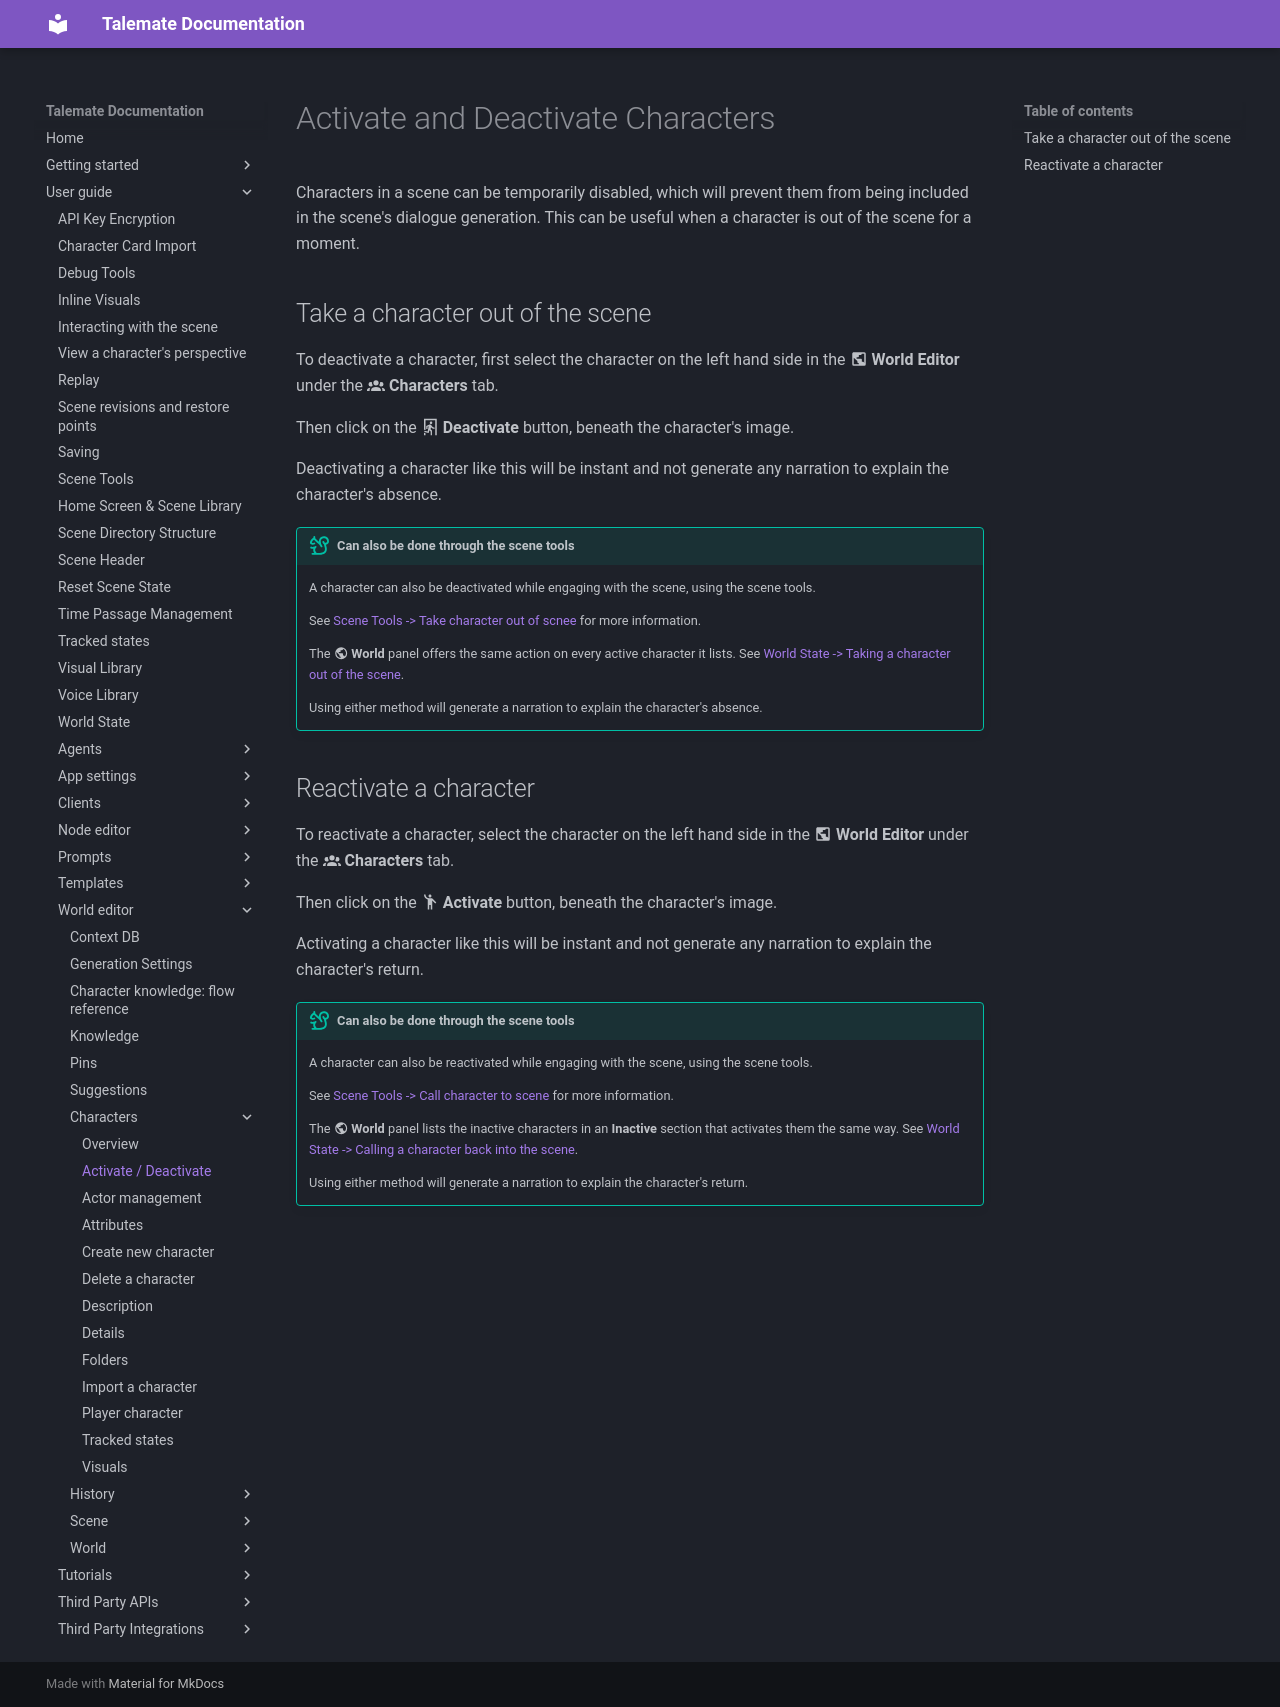

repository: vegu-ai/talemate · page: user-guide/world-editor/characters/deactivate/index.html · generator: mkdocs

# Activate and Deactivate Characters

Characters in a scene can be temporarily disabled, which will prevent them from being included in the scene's dialogue generation. This can be useful when a character is out of the scene for a moment.


## Take a character out of the scene

To deactivate a character, first select the character on the left hand side in the :material-earth-box: **World Editor** under the :material-account-group: **Characters** tab.

Then click on the :material-exit-run: **Deactivate** button, beneath the character's image.

Deactivating a character like this will be instant and not generate any narration to explain the character's absence.

!!! tip "Can also be done through the scene tools"
    A character can also be deactivated while engaging with the scene, using the scene tools.

    See [Scene Tools -> Take character out of scnee](/talemate/user-guide/scenario-tools/#take-character-out-of-scene) for more information.

    The :material-earth: **World** panel offers the same action on every active character it lists. See [World State -> Taking a character out of the scene](/talemate/user-guide/world-state/#taking-a-character-out-of-the-scene).

    Using either method will generate a narration to explain the character's absence.

## Reactivate a character

To reactivate a character, select the character on the left hand side in the :material-earth-box: **World Editor** under the :material-account-group: **Characters** tab.

Then click on the :material-human-greeting: **Activate** button, beneath the character's image.

Activating a character like this will be instant and not generate any narration to explain the character's return.

!!! tip "Can also be done through the scene tools"
    A character can also be reactivated while engaging with the scene, using the scene tools.

    See [Scene Tools -> Call character to scene](/talemate/user-guide/scenario-tools/#call-character-to-scene) for more information.

    The :material-earth: **World** panel lists the inactive characters in an **Inactive** section that activates them the same way. See [World State -> Calling a character back into the scene](/talemate/user-guide/world-state/#calling-a-character-back-into-the-scene).

    Using either method will generate a narration to explain the character's return.
